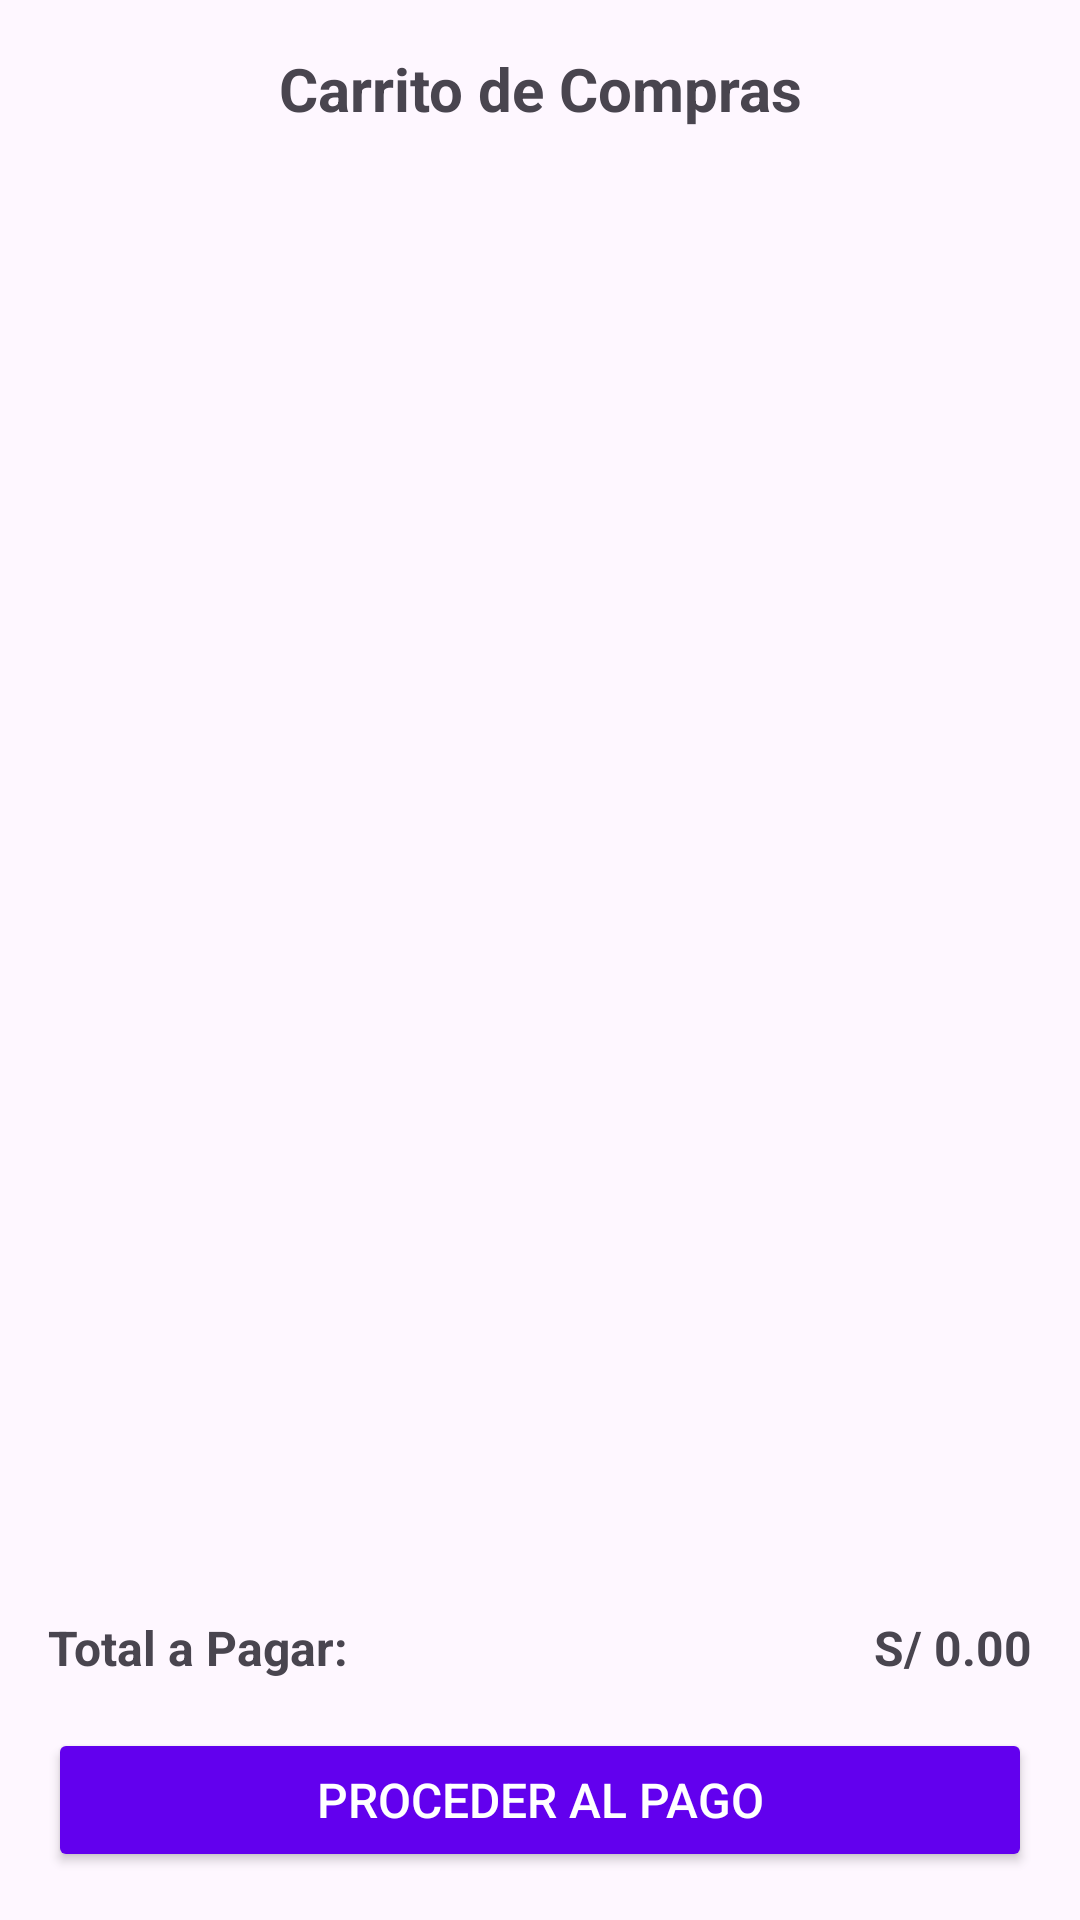

The Android layout XML behind this screen, and the referenced resources:
<!-- AndroidManifest.xml: application theme Theme.Proyecto -->
<!-- res/layout/fragment_cart.xml -->
<?xml version="1.0" encoding="utf-8"?>
<LinearLayout
    xmlns:android="http://schemas.android.com/apk/res/android"
    android:layout_width="match_parent"
    android:layout_height="match_parent"
    android:orientation="vertical"
    android:padding="16dp">

    
    <TextView
        android:id="@+id/cartTitle"
        android:layout_width="match_parent"
        android:layout_height="wrap_content"
        android:text="Carrito de Compras"
        android:textSize="20sp"
        android:textStyle="bold"
        android:gravity="center"
        android:layout_marginBottom="8dp" />

    
    <androidx.recyclerview.widget.RecyclerView
        android:id="@+id/recyclerViewCart"
        android:layout_width="match_parent"
        android:layout_height="0dp"
        android:layout_weight="1"
        android:clipToPadding="false"
        android:paddingBottom="8dp" />

    
    <LinearLayout
        android:layout_width="match_parent"
        android:layout_height="wrap_content"
        android:orientation="horizontal"
        android:gravity="center_vertical"
        android:layout_marginBottom="8dp">

        <TextView
            android:id="@+id/totalPriceLabel"
            android:layout_width="0dp"
            android:layout_height="wrap_content"
            android:layout_weight="1"
            android:text="Total a Pagar:"
            android:textSize="16sp"
            android:textStyle="bold" />

        <TextView
            android:id="@+id/totalPrice"
            android:layout_width="wrap_content"
            android:layout_height="wrap_content"
            android:text="S/ 0.00"
            android:textSize="16sp"
            android:textStyle="bold" />
    </LinearLayout>

    
    <Button
        android:id="@+id/buttonPayment"
        android:layout_width="match_parent"
        android:layout_height="wrap_content"
        android:text="Proceder al Pago"
        android:backgroundTint="@color/purple_500"
        android:textColor="@android:color/white"
        android:textSize="16sp"
        android:layout_marginTop="8dp" />
</LinearLayout>
<!-- resources referenced by this layout -->
<resources>
  <color name="purple_500">#FF6200EE</color>
  <style name="Theme.Proyecto" parent="Base.Theme.Proyecto" />
  <style name="Base.Theme.Proyecto" parent="Theme.Material3.DayNight.NoActionBar">
          
          
      </style>
</resources>
